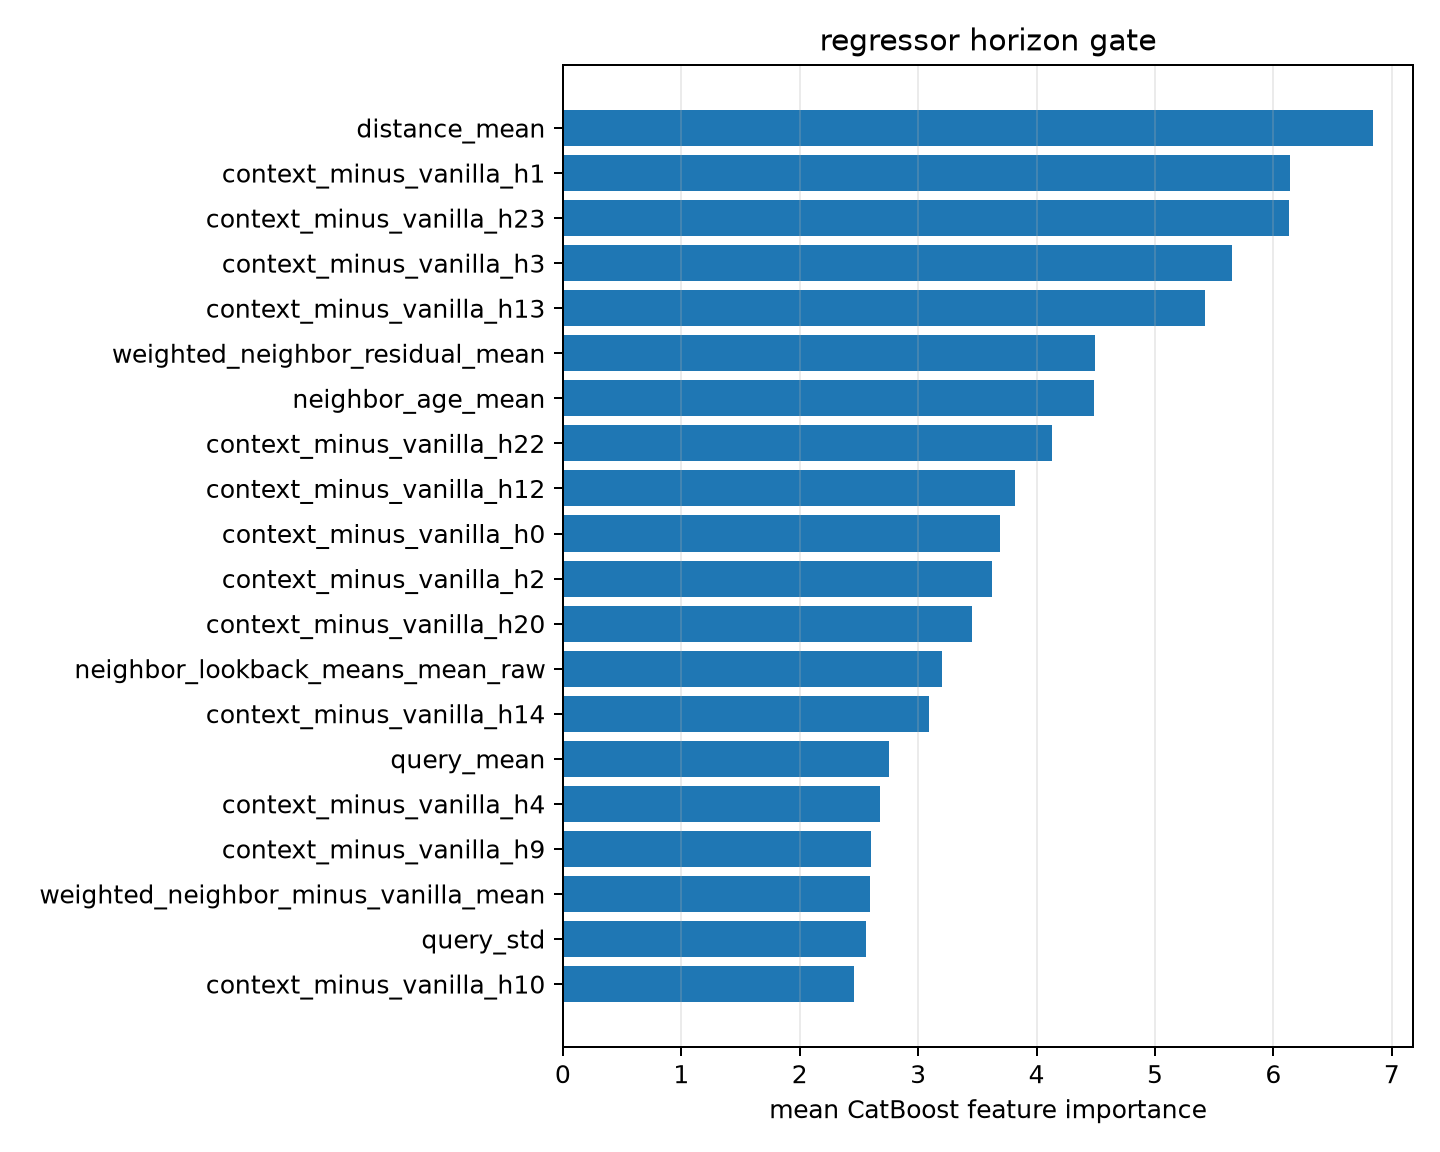

The table this chart was drawn from, first rows:
feature, importance
distance_mean, 6.837
context_minus_vanilla_h1, 6.137
context_minus_vanilla_h23, 6.134
context_minus_vanilla_h3, 5.654
context_minus_vanilla_h13, 5.42
weighted_neighbor_residual_mean, 4.496
neighbor_age_mean, 4.488
context_minus_vanilla_h22, 4.128
context_minus_vanilla_h12, 3.82
context_minus_vanilla_h0, 3.695
context_minus_vanilla_h2, 3.626
context_minus_vanilla_h20, 3.458
neighbor_lookback_means_mean_raw, 3.204
context_minus_vanilla_h14, 3.089
query_mean, 2.756
context_minus_vanilla_h4, 2.681
context_minus_vanilla_h9, 2.598
weighted_neighbor_minus_vanilla_mean, 2.593
query_std, 2.563
context_minus_vanilla_h10, 2.461
